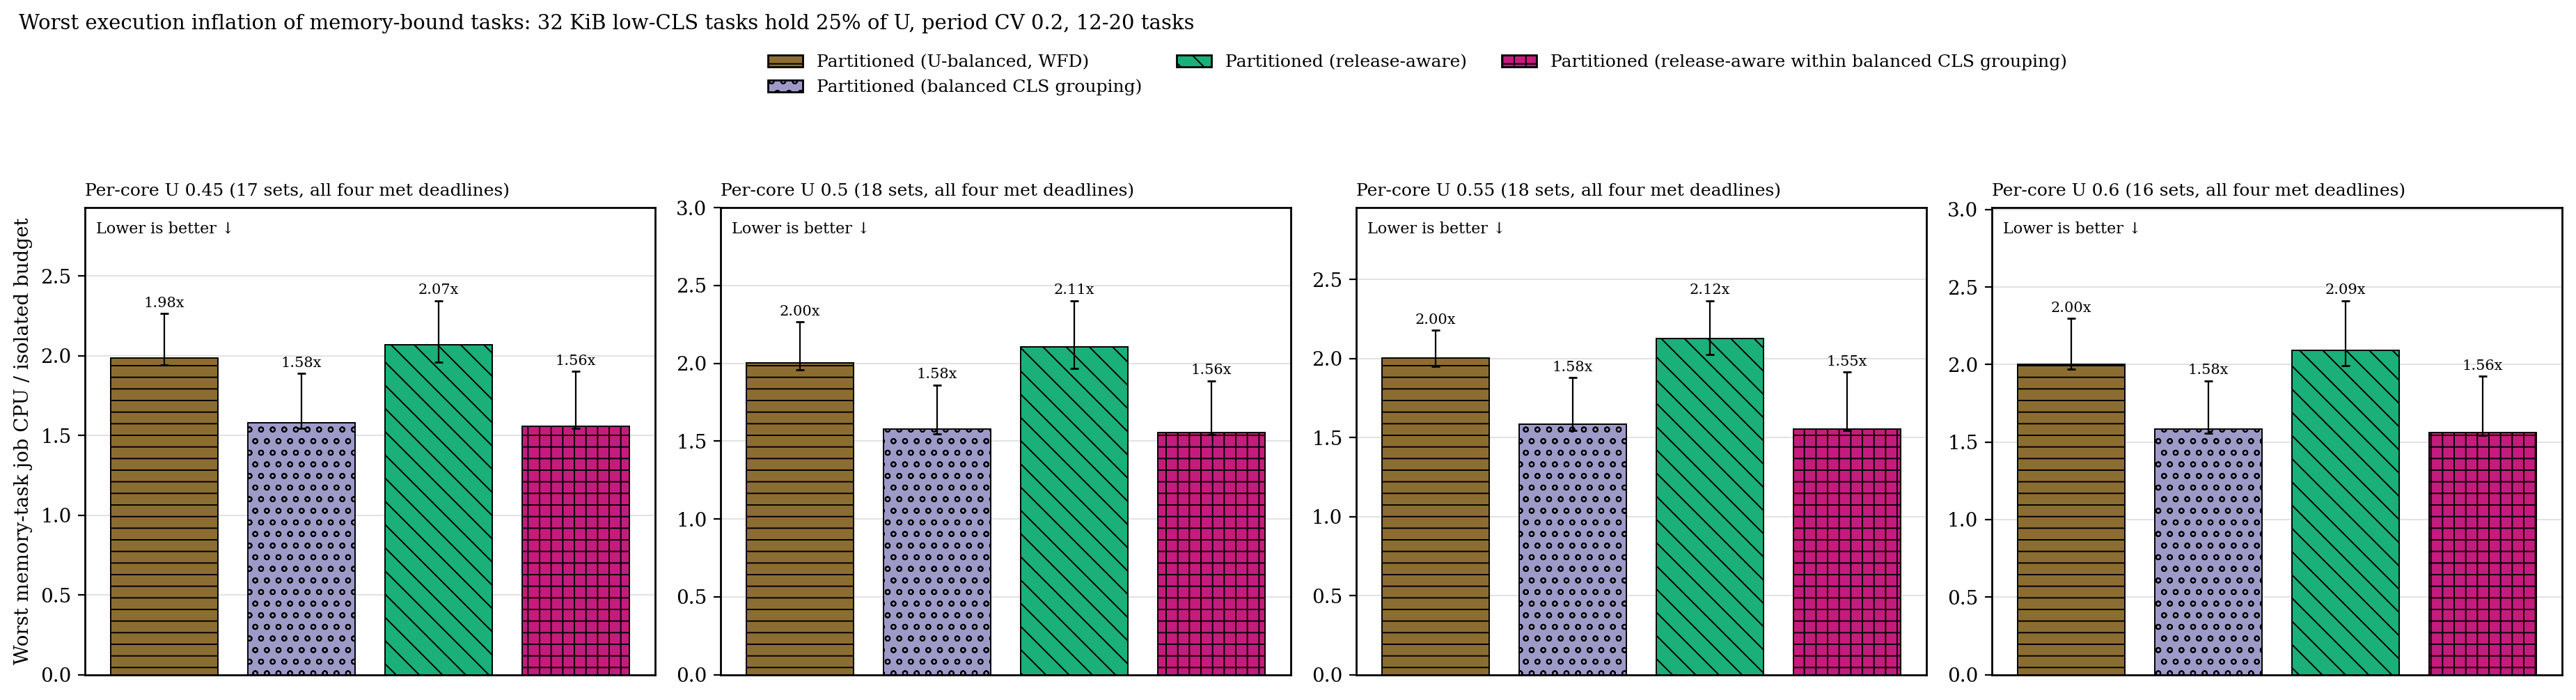

The table this chart was drawn from, first rows:
load, placement, sets, median, q1, q3
0.45, wfd, 17, 1.984, 1.943, 2.263
0.45, cgb, 17, 1.579, 1.542, 1.888
0.45, ra, 17, 2.07, 1.959, 2.344
0.45, ra-cgb, 17, 1.559, 1.543, 1.902
0.5, wfd, 18, 2.004, 1.957, 2.266
0.5, cgb, 18, 1.577, 1.546, 1.861
0.5, ra, 18, 2.106, 1.965, 2.402
0.5, ra-cgb, 18, 1.555, 1.543, 1.887
0.55, wfd, 18, 2.005, 1.95, 2.178
0.55, cgb, 18, 1.584, 1.545, 1.878
0.55, ra, 18, 2.125, 2.024, 2.365
0.55, ra-cgb, 18, 1.554, 1.543, 1.913
0.6, wfd, 16, 2.003, 1.972, 2.296
0.6, cgb, 16, 1.583, 1.555, 1.895
0.6, ra, 16, 2.092, 1.992, 2.411
0.6, ra-cgb, 16, 1.562, 1.544, 1.924
